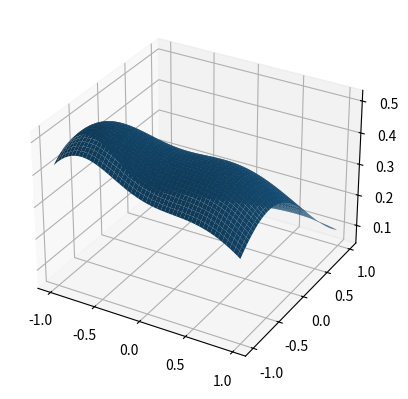

The matplotlib source for this figure:
import numpy as np
import matplotlib.pyplot as plt
from scipy.stats import multivariate_normal




# # Gör en 2D 100x100 
# n = 2
# x = [ np.linspace(-1,1,num=100) for _ in range(0,n)]
# grid = np.meshgrid(*x)

# # Tror denna behövs av koden precis nedan, osäker exakt hur man formulerar det
# pos = np.dstack(grid)



x,y = np.mgrid[-1:1:.01, -1:1:.01]
pos = np.dstack((x,y))

def f_wrapper(x,y):
    return f((x,y))

def f(pos):
    
    # mus = [
    #     [0.5, 0], 
    #     [-0.8, -0.4],
    #     [0, 1]
    #     ]
    # covs = [
    #     np.diag([0.2, 0.4]),
    #     np.diag([0.5, 0.1]),
    #     np.diag([0.1, 0.1])
    #     ]
    
    mus = [
        [2*np.random.rand() - 1, 2*np.random.rand() - 1], 
        [2*np.random.rand() - 1, 2*np.random.rand() - 1],
        [2*np.random.rand() - 1, 2*np.random.rand() - 1]
        ]
    
    covs = [
        np.diag([0.1 + np.random.rand(), 0.1 + np.random.rand()]),
        np.diag([0.1 + np.random.rand(), 0.1 + np.random.rand()]),
        np.diag([0.1 + np.random.rand(), 0.1 + np.random.rand()])
        ]
    
    
    z2 = 0
    
    for vals in zip(mus, covs):
        rv =  multivariate_normal(vals[0], vals[1])
        z2 += rv.pdf(pos)

    return z2

# from bayes_opt import BayesianOptimization
# bounds = {'x': (-1,1), 'y':(-1,1)}

# opt = BayesianOptimization(
#     f=f_wrapper,
#     pbounds=bounds,
#     random_state=1
# )

# opt.maximize(
#     init_points=2,
#     n_iter=10
# )

# print(opt.max)

z = f(pos)

fig, ax = plt.subplots(subplot_kw={"projection": "3d"})
ax.plot_surface(x,y,z, vmin=z.min() * 2)


# print(z)
# fig = plt.figure()
# ax = fig.add_subplot(111)
# ax.contourf(x,y, z)

plt.show()
